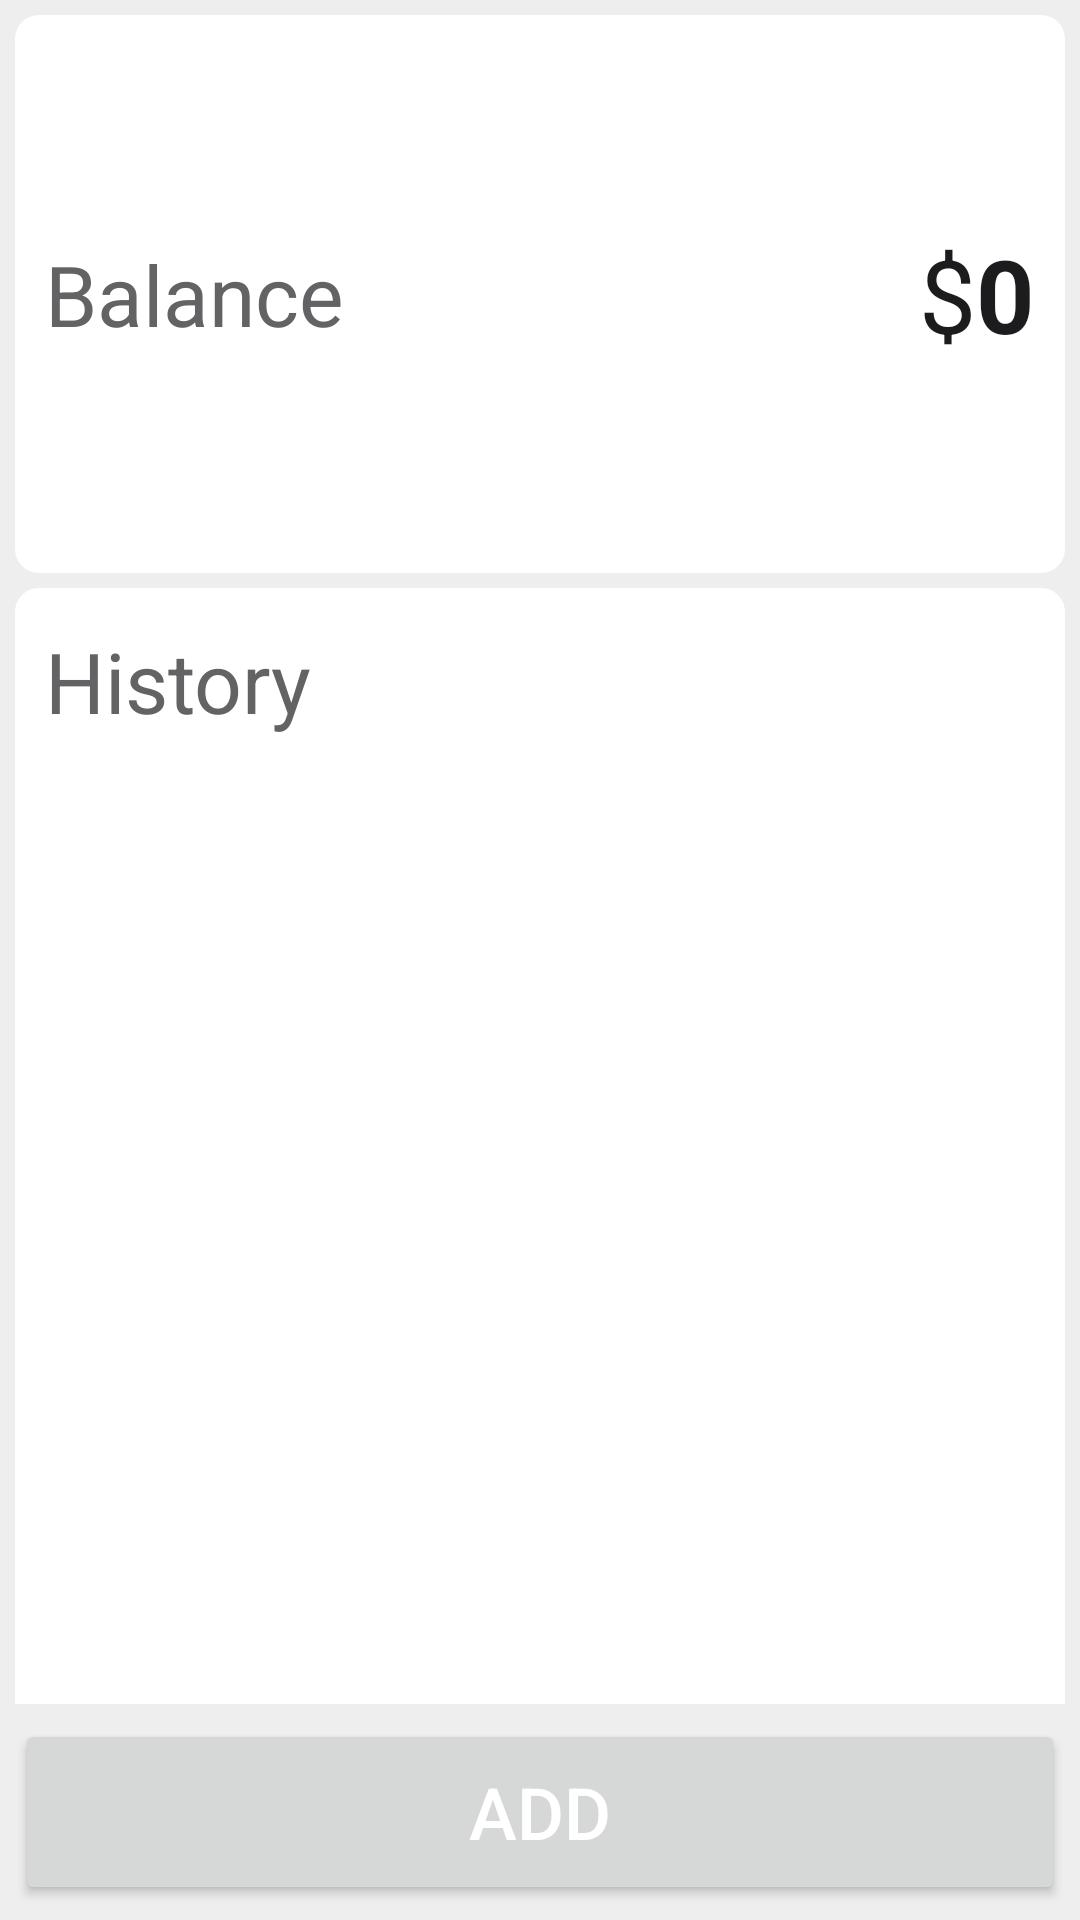

Here is an Android app screen rendered from its layout file. Give the layout XML and the strings, colors and styles it references.
<!-- AndroidManifest.xml: application theme AppTheme -->
<!-- res/layout/activity_main.xml -->
<?xml version="1.0" encoding="utf-8"?>
<LinearLayout
    xmlns:android="http://schemas.android.com/apk/res/android"
    xmlns:tools="http://schemas.android.com/tools"
    xmlns:app="http://schemas.android.com/apk/res-auto"
    android:layout_width="match_parent"
    android:layout_height="match_parent"
    tools:context=".MainActivity"
    android:orientation="vertical"
    android:weightSum="10"
    android:background="?attr/mainBackground">

    <RelativeLayout
        android:layout_width="match_parent"
        android:layout_height="0dp"
        android:layout_weight="3"
        android:layout_marginTop="5dp"
        android:layout_marginLeft="5dp"
        android:layout_marginRight="5dp"
        android:background="?attr/background">
        <TextView
            android:layout_width="wrap_content"
            android:layout_height="wrap_content"
            android:text="@string/initialBalance"
            android:layout_centerVertical="true"
            android:layout_marginLeft="10dp"
            android:textSize="28sp"
            android:textColor="?attr/textMainColor"/>
        <TextView
            android:layout_width="wrap_content"
            android:layout_height="wrap_content"
            android:layout_centerVertical="true"
            android:layout_toLeftOf="@+id/Balance"
            android:text="$"
            android:textSize="34sp"
            android:textColor="?attr/textColor"/>
        <TextView
            android:id="@+id/Balance"
            android:layout_width="wrap_content"
            android:layout_height="wrap_content"
            android:text="@string/initialBalanceNumber"
            android:layout_centerVertical="true"
            android:layout_alignParentRight="true"
            android:textSize="34sp"
            android:textStyle="bold"
            android:layout_marginRight="10dp"
            android:textColor="?attr/textColor"/>

    </RelativeLayout>
    <RelativeLayout
        android:layout_width="match_parent"
        android:layout_height="0dp"
        android:layout_weight="1"
        android:layout_marginTop="5dp"
        android:layout_marginLeft="5dp"
        android:layout_marginRight="5dp"
        android:background="?attr/backgroundMain">

        <TextView
            android:layout_width="match_parent"
            android:layout_height="wrap_content"
            android:layout_marginLeft="10dp"
            android:layout_marginRight="10dp"
            android:layout_centerVertical="true"
            android:text="History"
            android:textSize="28sp"
            android:textColor="?attr/textMainColor"/>

    </RelativeLayout>
    <ListView
        android:id="@+id/ItemList"
        android:layout_width="match_parent"
        android:layout_height="0dp"
        android:layout_weight="5"
        android:dividerHeight="2dp"
        android:layout_marginLeft="5dp"
        android:layout_marginRight="5dp"
        android:background="?attr/backgroundColor"
        android:divider="@color/colorPrimary"
        />
    <Button
        android:id="@+id/IncomeExpenseDialog"
        android:layout_width="match_parent"
        android:layout_height="0dp"
        android:layout_weight="1"
        android:layout_marginTop="5dp"
        android:layout_marginLeft="5dp"
        android:layout_marginRight="5dp"
        android:layout_marginBottom="5dp"
        android:text="@string/buttonAddDialog"
        android:textSize="24sp"
        android:textColor="@color/textWhite"
        android:onClick="OpenDialog"/>
</LinearLayout>
<!-- resources referenced by this layout -->
<resources>
  <color name="colorPrimary">#30db5b</color>
  <color name="textWhite">#ffffff</color>
  <string name="buttonAddDialog">Add</string>
  <string name="initialBalance">Balance</string>
  <string name="initialBalanceNumber">0</string>
  <style name="AppTheme" parent="Theme.AppCompat.Light.DarkActionBar">
          
          <item name="colorPrimary">@color/colorPrimary</item>
          <item name="colorPrimaryDark">@color/colorPrimaryDark</item>
          <item name="colorAccent">@color/colorAccent</item>
          <item name="mainBackground">@color/background</item>
          <item name="background">@drawable/background_light</item>
          <item name="backgroundColor">#ffffff</item>
          <item name="backgroundMain">@drawable/background2_light</item>
          <item name="textColor">@color/textBlack</item>
          <item name="textMainColor">#636366</item>
          <item name="accentColor">@color/colorAccent</item>
      </style>
  <color name="colorPrimaryDark">#30db5b</color>
  <color name="colorAccent">#30db5b</color>
  <color name="background">#eeeeee</color>
  <!-- drawable background_light (drawable) -->
  <?xml version="1.0" encoding="utf-8"?>
  <shape
      xmlns:android="http://schemas.android.com/apk/res/android"
      android:shape="rectangle">
      <solid android:color="#ffffff"/>
      <corners
          android:topLeftRadius="8dp"
          android:topRightRadius="8dp"
          android:bottomLeftRadius="8dp"
          android:bottomRightRadius="8dp"/>
  </shape>
  <!-- drawable background2_light (drawable) -->
  <?xml version="1.0" encoding="utf-8"?>
  <shape
      xmlns:android="http://schemas.android.com/apk/res/android"
      android:shape="rectangle">
      <solid android:color="@color/textWhite"/>
      <corners
          android:topLeftRadius="8dp"
          android:topRightRadius="8dp"
          android:bottomLeftRadius="0dp"
          android:bottomRightRadius="0dp"/>
  </shape>
  <color name="textBlack">#1c1c1e</color>
</resources>
